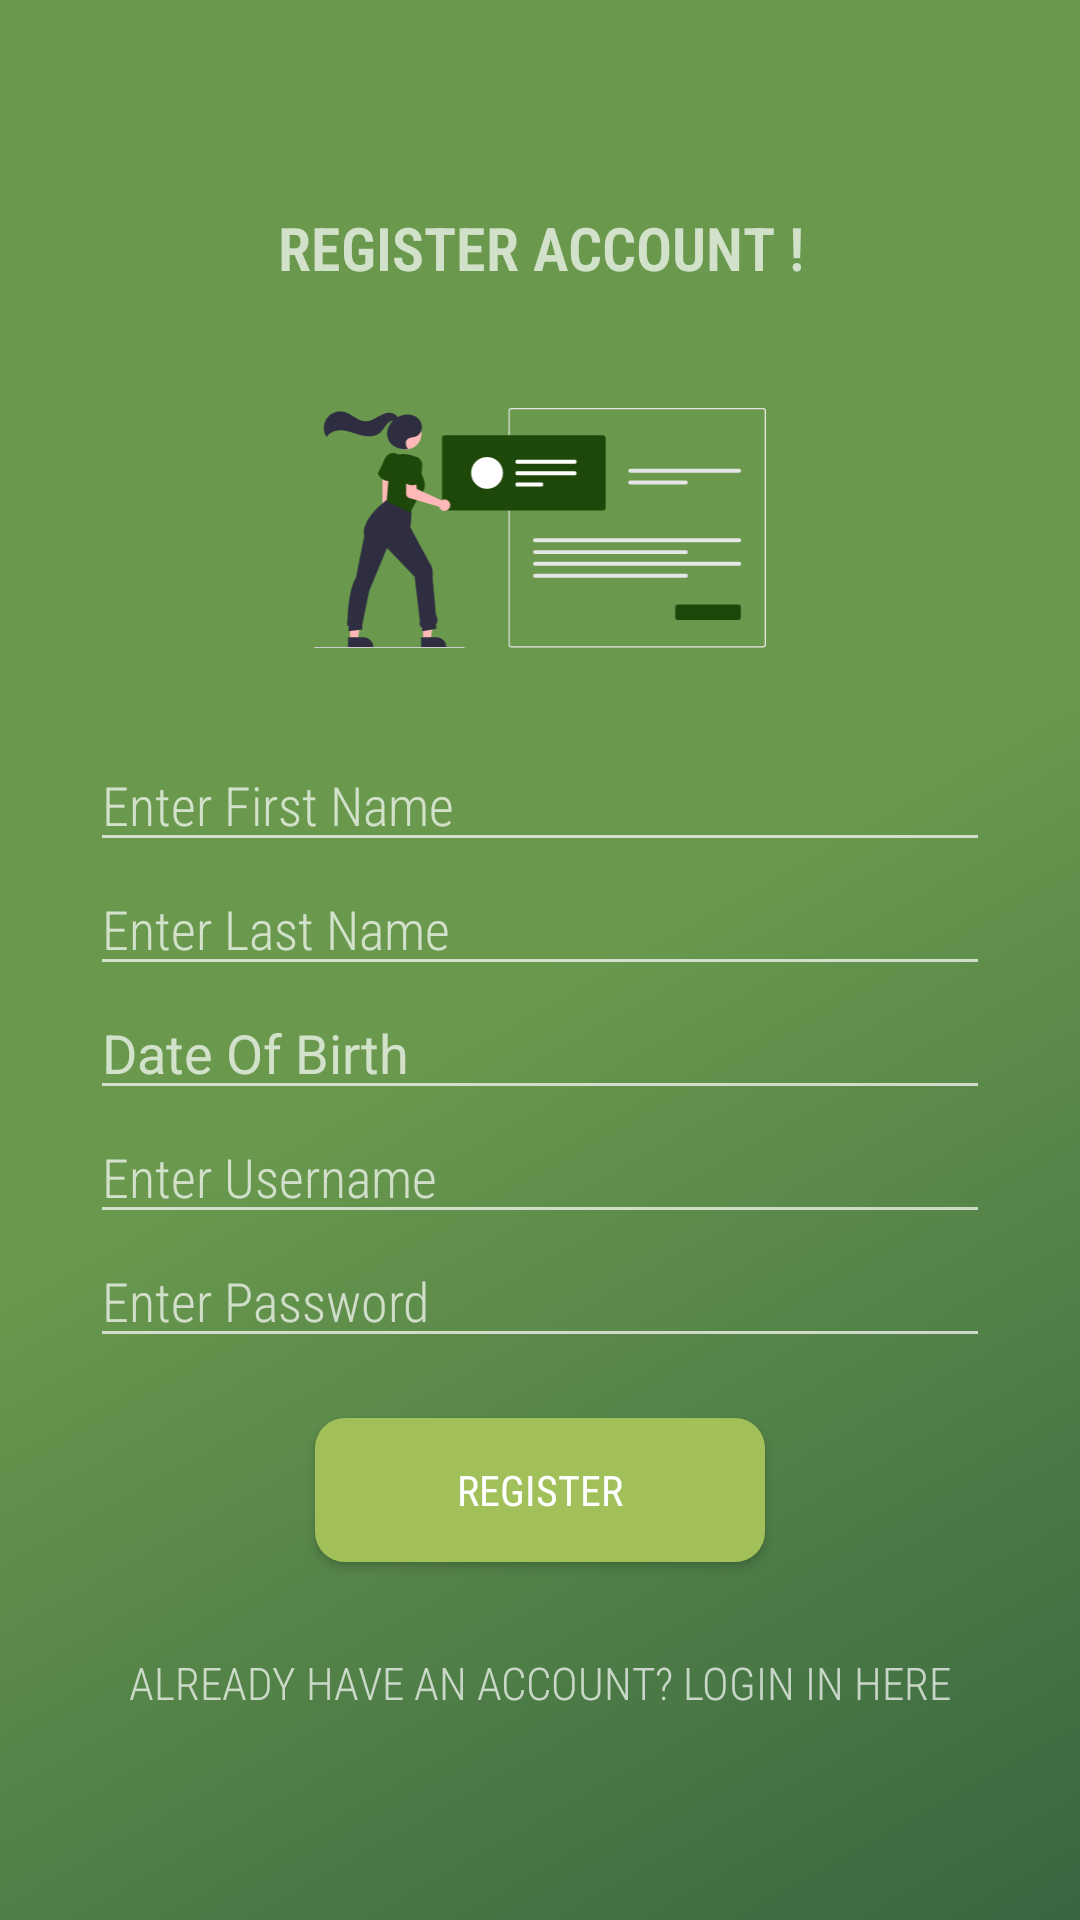

Android layout source for this screen:
<!-- AndroidManifest.xml: application theme Theme.AppCompat.NoActionBar -->
<!-- res/layout/activity_register.xml -->
<?xml version="1.0" encoding="utf-8"?>
<LinearLayout xmlns:android="http://schemas.android.com/apk/res/android"
    xmlns:app="http://schemas.android.com/apk/res-auto"
    xmlns:tools="http://schemas.android.com/tools"
    android:layout_width="match_parent"
    android:layout_height="match_parent"
    android:background="@drawable/background1"
    android:gravity="center"
    android:orientation="vertical"
    tools:context=".ui.RegisterActivity">

    <TextView
        android:layout_width="match_parent"
        android:layout_height="wrap_content"
        android:layout_marginBottom="40dp"
        android:fontFamily="sans-serif-condensed-light"
        android:gravity="center"
        android:text="@string/register_account"
        android:textAllCaps="true"
        android:textSize="20sp"
        android:textStyle="bold" />

    <ImageView
        android:layout_width="match_parent"
        android:layout_height="80dp"
        android:layout_marginLeft="20dp"
        android:layout_marginRight="20dp"
        android:layout_marginBottom="30dp"
        android:src="@drawable/signup_register"
        app:layout_constraintStart_toStartOf="parent"
        app:layout_constraintTop_toTopOf="parent" />

    <EditText
        android:id="@+id/edtFirstName"
        android:layout_width="300dp"
        android:layout_height="wrap_content"
        android:ems="10"
        android:fontFamily="sans-serif-condensed-light"
        android:hint="@string/enter_first_name"
        android:inputType="textPersonName" />

    <EditText
        android:id="@+id/edtLastName"
        android:layout_width="300dp"
        android:layout_height="wrap_content"
        android:ems="10"
        android:fontFamily="sans-serif-condensed-light"
        android:hint="@string/enter_last_name"
        android:inputType="textPersonName" />

    <EditText
        android:id="@+id/editTextDate"
        android:layout_width="300dp"
        android:layout_height="wrap_content"
        android:ems="10"
        android:hint="@string/date_of_birth"
        android:inputType="date" />

    <EditText
        android:id="@+id/edtUsername"
        android:layout_width="300dp"
        android:layout_height="wrap_content"
        android:ems="10"
        android:fontFamily="sans-serif-condensed-light"
        android:hint="@string/enter_username"
        android:inputType="textEmailAddress" />

    <EditText
        android:id="@+id/edtPassword"
        android:layout_width="300dp"
        android:layout_height="wrap_content"
        android:ems="10"
        android:fontFamily="sans-serif-condensed-light"
        android:hint="@string/enter_password"
        android:inputType="textPassword" />

    <Button
        android:onClick="userRegister"
        android:id="@+id/btnLogin"
        android:layout_width="150dp"
        android:layout_height="wrap_content"
        android:layout_marginTop="20dp"
        android:background="@drawable/rounded_button"
        android:fontFamily="sans-serif-condensed"
        android:text="@string/register" />

    <TextView
        android:id="@+id/txtLoginIn"
        android:layout_width="match_parent"
        android:layout_height="wrap_content"
        android:layout_marginTop="30dp"
        android:fontFamily="sans-serif-condensed-light"
        android:gravity="center"
        android:text="@string/account_login"
        android:textAllCaps="true"
        android:textSize="15sp" />
</LinearLayout>
<!-- resources referenced by this layout -->
<resources>
  <!-- drawable background1 (drawable) -->
  <?xml version="1.0" encoding="utf-8"?>
  <selector xmlns:android="http://schemas.android.com/apk/res/android">
  <item>
      <shape>
          <gradient android:angle="315"
              android:startColor="@color/asparagus"
              android:centerColor="@color/asparagus"
              android:endColor="@color/hunter_green"
              android:type="linear"/>
      </shape>
  </item>
  </selector>
  <!-- drawable rounded_button (drawable) -->
  <?xml version="1.0" encoding="utf-8"?>
  <shape xmlns:android="http://schemas.android.com/apk/res/android">
      <corners android:radius="10dp" />
      <solid android:color="#A2C05A"></solid>
  </shape>
  <!-- drawable signup_register: vector/xml drawable (drawable, 5944 chars, omitted) -->
  <string name="account_login">Already have an account? Login in here</string>
  <string name="date_of_birth">Date Of Birth</string>
  <string name="enter_first_name">Enter First Name</string>
  <string name="enter_last_name">Enter Last Name</string>
  <string name="enter_password">Enter Password</string>
  <string name="enter_username">Enter Username</string>
  <string name="register">Register</string>
  <string name="register_account">Register account !</string>
  <color name="asparagus">#6a994e</color>
  <color name="hunter_green">#386641</color>
</resources>
